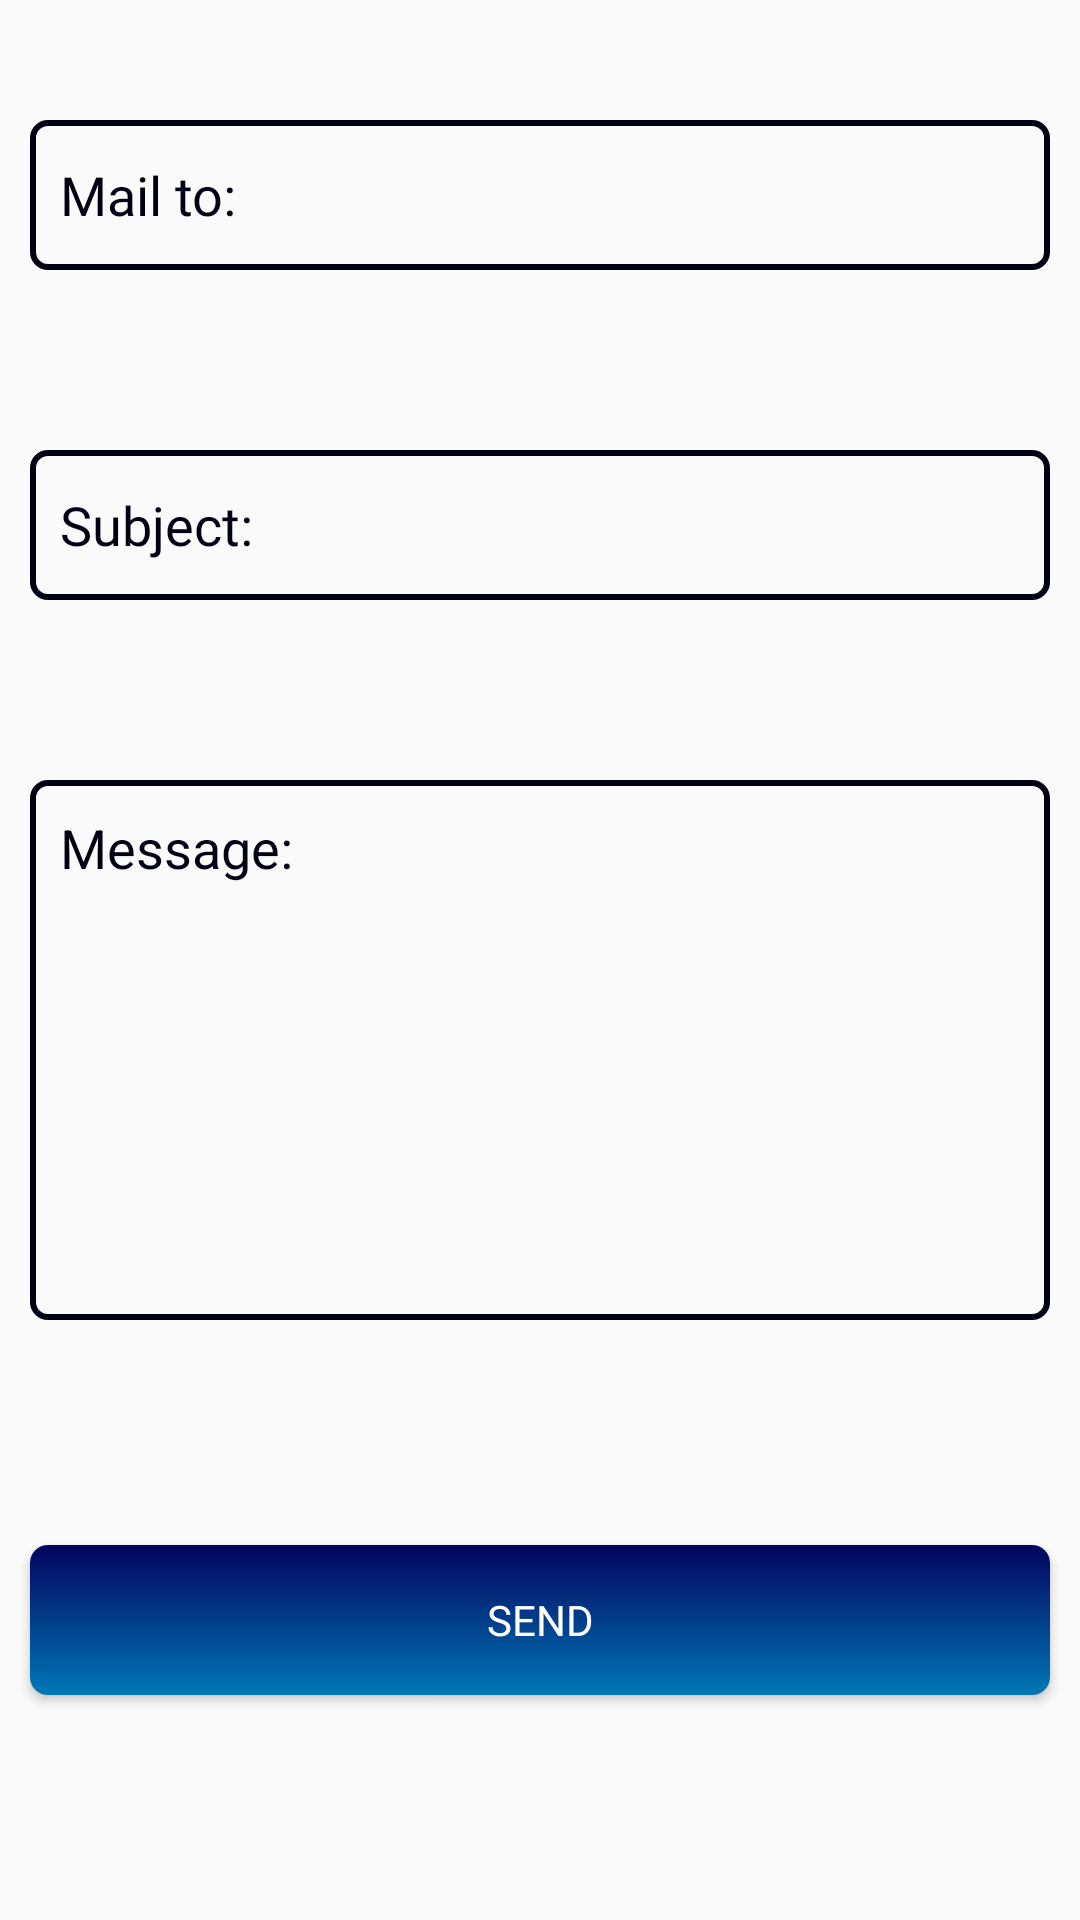

Android layout source for this screen:
<!-- AndroidManifest.xml: application theme Theme.ParkItFirst -->
<!-- res/layout/fragment_feedback.xml -->
<?xml version="1.0" encoding="utf-8"?>
<androidx.constraintlayout.widget.ConstraintLayout xmlns:android="http://schemas.android.com/apk/res/android"
    xmlns:app="http://schemas.android.com/apk/res-auto"
    xmlns:tools="http://schemas.android.com/tools"
    android:id="@+id/frameLayout2"
    android:layout_width="match_parent"
    android:layout_height="match_parent"
    tools:context=".fragments.FragmentFeedback">

    <EditText
        android:id="@+id/edtMailto"
        android:layout_width="340dp"
        android:layout_height="50dp"
        android:layout_marginTop="40dp"
        android:background="@drawable/rectangle_xiketic_box"
        android:ems="10"
        android:fontFamily="@font/roboto"
        android:hint="Mail to:"
        android:inputType="textEmailAddress"
        android:paddingHorizontal="10dp"
        android:textColorHint="@color/xiketic"
        app:layout_constraintEnd_toEndOf="parent"
        app:layout_constraintStart_toStartOf="parent"
        app:layout_constraintTop_toTopOf="parent" />

    <EditText
        android:id="@+id/edtSubject"
        android:layout_width="340dp"
        android:layout_height="50dp"
        android:background="@drawable/rectangle_xiketic_box"
        android:ems="10"
        android:hint="Subject:"
        android:paddingHorizontal="10dp"
        android:fontFamily="@font/roboto"
        android:inputType="text"
        android:textColorHint="@color/xiketic"
        android:layout_marginTop="60dp"
        app:layout_constraintEnd_toEndOf="parent"
        app:layout_constraintStart_toStartOf="parent"
        app:layout_constraintTop_toBottomOf="@+id/edtMailto" />

    <Button
        android:id="@+id/btnSendMail"
        android:layout_width="340dp"
        android:layout_height="50dp"
        android:layout_marginTop="100dp"
        android:layout_marginBottom="100dp"
        android:background="@drawable/rectangle_gradient_box"
        android:fontFamily="@font/roboto_black"
        android:text="Send"
        android:textAllCaps="true"
        android:textColor="#FFFFFF"
        app:layout_constraintBottom_toBottomOf="parent"
        app:layout_constraintEnd_toEndOf="parent"
        app:layout_constraintStart_toStartOf="parent"
        app:layout_constraintTop_toBottomOf="@+id/edtSendMessage" />

    <EditText
        android:id="@+id/edtSendMessage"
        android:layout_width="340dp"
        android:layout_height="180dp"
        android:layout_marginTop="60dp"
        android:paddingHorizontal="10dp"
        android:paddingBottom="135dp"
        android:hint="Message:"
        android:textColorHint="@color/xiketic"
        android:background="@drawable/rectangle_xiketic_box"
        android:autofillHints="Vehicle type"
        app:layout_constraintEnd_toEndOf="parent"
        app:layout_constraintStart_toStartOf="parent"
        app:layout_constraintTop_toBottomOf="@+id/edtSubject"
        tools:ignore="SpeakableTextPresentCheck" />
</androidx.constraintlayout.widget.ConstraintLayout>
<!-- resources referenced by this layout -->
<resources>
  <color name="xiketic">#010114</color>
  <!-- drawable rectangle_gradient_box (drawable) -->
  <?xml version="1.0" encoding="utf-8"?>
  <selector xmlns:android="http://schemas.android.com/apk/res/android">
  
      <item>
          <shape android:shape="rectangle">
  
              <gradient android:angle="270"
                  android:startColor="@color/navyBlue"
                  android:endColor="@color/starCommandBlue"
                  android:type="linear" />
  
              <corners android:radius="6dp" />
          </shape>
      </item>
  
  </selector>
  <!-- drawable rectangle_xiketic_box (drawable) -->
  <?xml version="1.0" encoding="utf-8"?>
  <shape xmlns:android="http://schemas.android.com/apk/res/android" android:shape="rectangle">
      <stroke android:width="2dp"
          android:color="@color/xiketic" />
      <corners android:radius="5dp"/>
  </shape>
  <style name="Theme.ParkItFirst" parent="@style/Theme.AppCompat.Light.DarkActionBar">
          
          <item name="colorPrimary">@color/navyBlue</item>
          <item name="colorPrimaryVariant">@color/royalDarkBlue</item>
          <item name="colorOnPrimary">@color/azureBlue</item>
          
          <item name="colorSecondary">@color/starCommandBlue</item>
          <item name="colorSecondaryVariant">@color/ceruleanBlue</item>
          <item name="colorOnSecondary">@color/xiketic</item>
          
          <item name="android:statusBarColor" tools:targetApi="l">?attr/colorPrimaryVariant</item>
          
  
      </style>
  <color name="navyBlue">#03045E</color>
  <color name="starCommandBlue">#0077B6</color>
  <color name="royalDarkBlue">#032174</color>
  <color name="azureBlue">#F1FEFF</color>
  <color name="ceruleanBlue">#00B4D8</color>
</resources>
